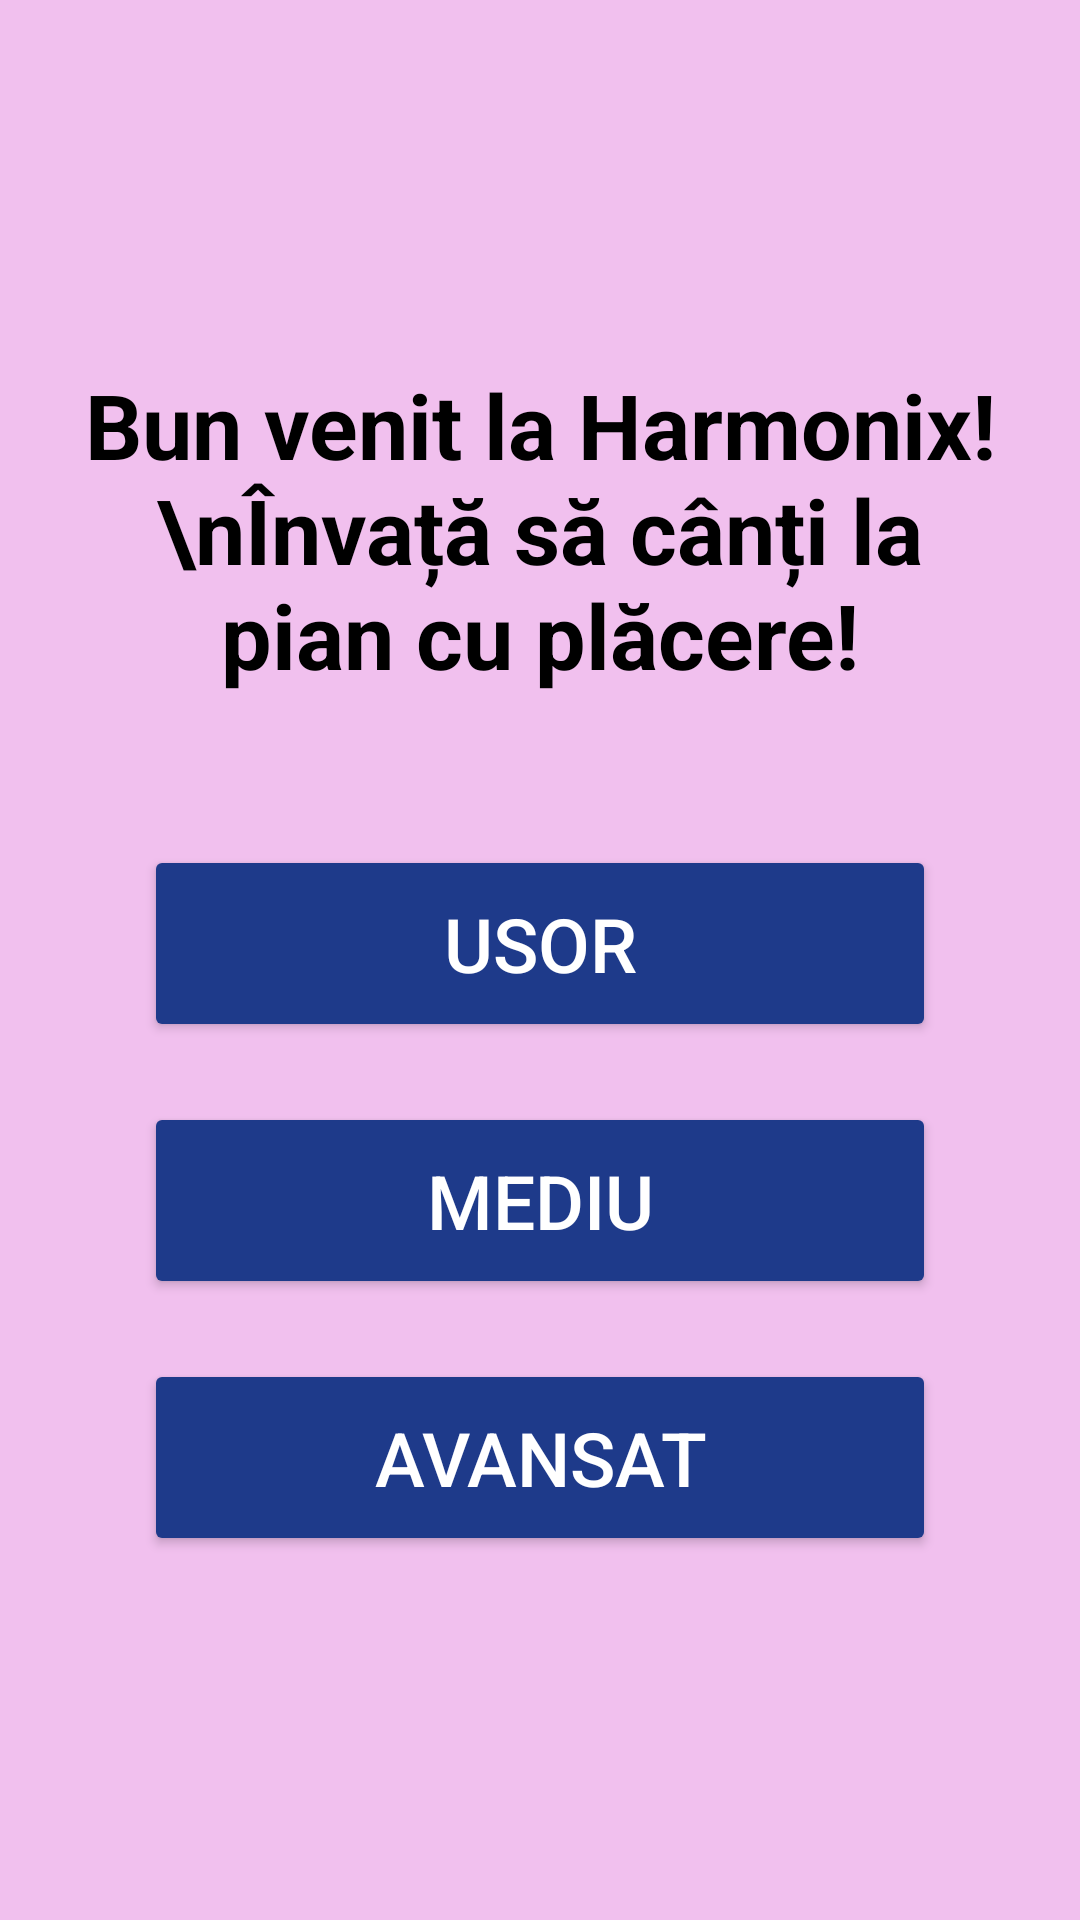

Here is an Android app screen rendered from its layout file. Give the layout XML and the strings, colors and styles it references.
<!-- AndroidManifest.xml: application theme Theme.Harmonix -->
<!-- res/layout/activity_main.xml -->
<?xml version="1.0" encoding="utf-8"?>
<LinearLayout xmlns:android="http://schemas.android.com/apk/res/android"
    android:layout_width="match_parent"
    android:layout_height="match_parent"
    android:padding="24dp"
    android:orientation="vertical"
    android:gravity="center"
    android:background="#F1C0EE">

    <TextView
        android:id="@+id/tv_welcome"
        android:layout_width="wrap_content"
        android:layout_height="wrap_content"
        android:text="Bun venit la Harmonix!\nÎnvață să cânți la pian cu plăcere!"
        android:textSize="30sp"
        android:textAlignment="center"
        android:textColor="#000000"
        android:textStyle="bold"
        android:layout_marginBottom="40dp" />

    
    <Button
        android:id="@+id/btn_usor"
        android:layout_height="wrap_content"
        android:text="Usor"
        android:layout_marginBottom="20dp"
        android:layout_marginTop="10dp"
        android:backgroundTint="#1E3A8A"
        android:textColor="#FFFFFF"
        android:textSize="25sp"
        android:layout_width="match_parent"
        android:padding="16dp"
        android:layout_gravity="center"
        android:layout_marginStart="24dp"
        android:layout_marginEnd="24dp"
        android:shape="rectangle" />

    
    <Button
        android:id="@+id/btn_mediu"
        android:layout_height="wrap_content"
        android:text="Mediu"
        android:layout_marginBottom="20dp"
        android:backgroundTint="#1E3A8A"
        android:textColor="#FFFFFF"
        android:textSize="25sp"
        android:layout_width="match_parent"
        android:padding="16dp"
        android:layout_gravity="center"
        android:layout_marginStart="24dp"
        android:layout_marginEnd="24dp"
        android:shape="rectangle" />

    
    <Button
        android:id="@+id/btn_avansat"
        android:layout_height="wrap_content"
        android:text="Avansat"
        android:backgroundTint="#1E3A8A"
        android:textColor="#FFFFFF"
        android:textSize="25sp"
        android:layout_width="match_parent"
        android:padding="16dp"
        android:layout_gravity="center"
        android:layout_marginStart="24dp"
        android:layout_marginEnd="24dp"
        android:shape="rectangle" />
</LinearLayout>
<!-- resources referenced by this layout -->
<resources>
  <style name="Theme.Harmonix" parent="Base.Theme.Harmonix" />
  <style name="Base.Theme.Harmonix" parent="Theme.Material3.DayNight.NoActionBar">
          
          
      </style>
</resources>
